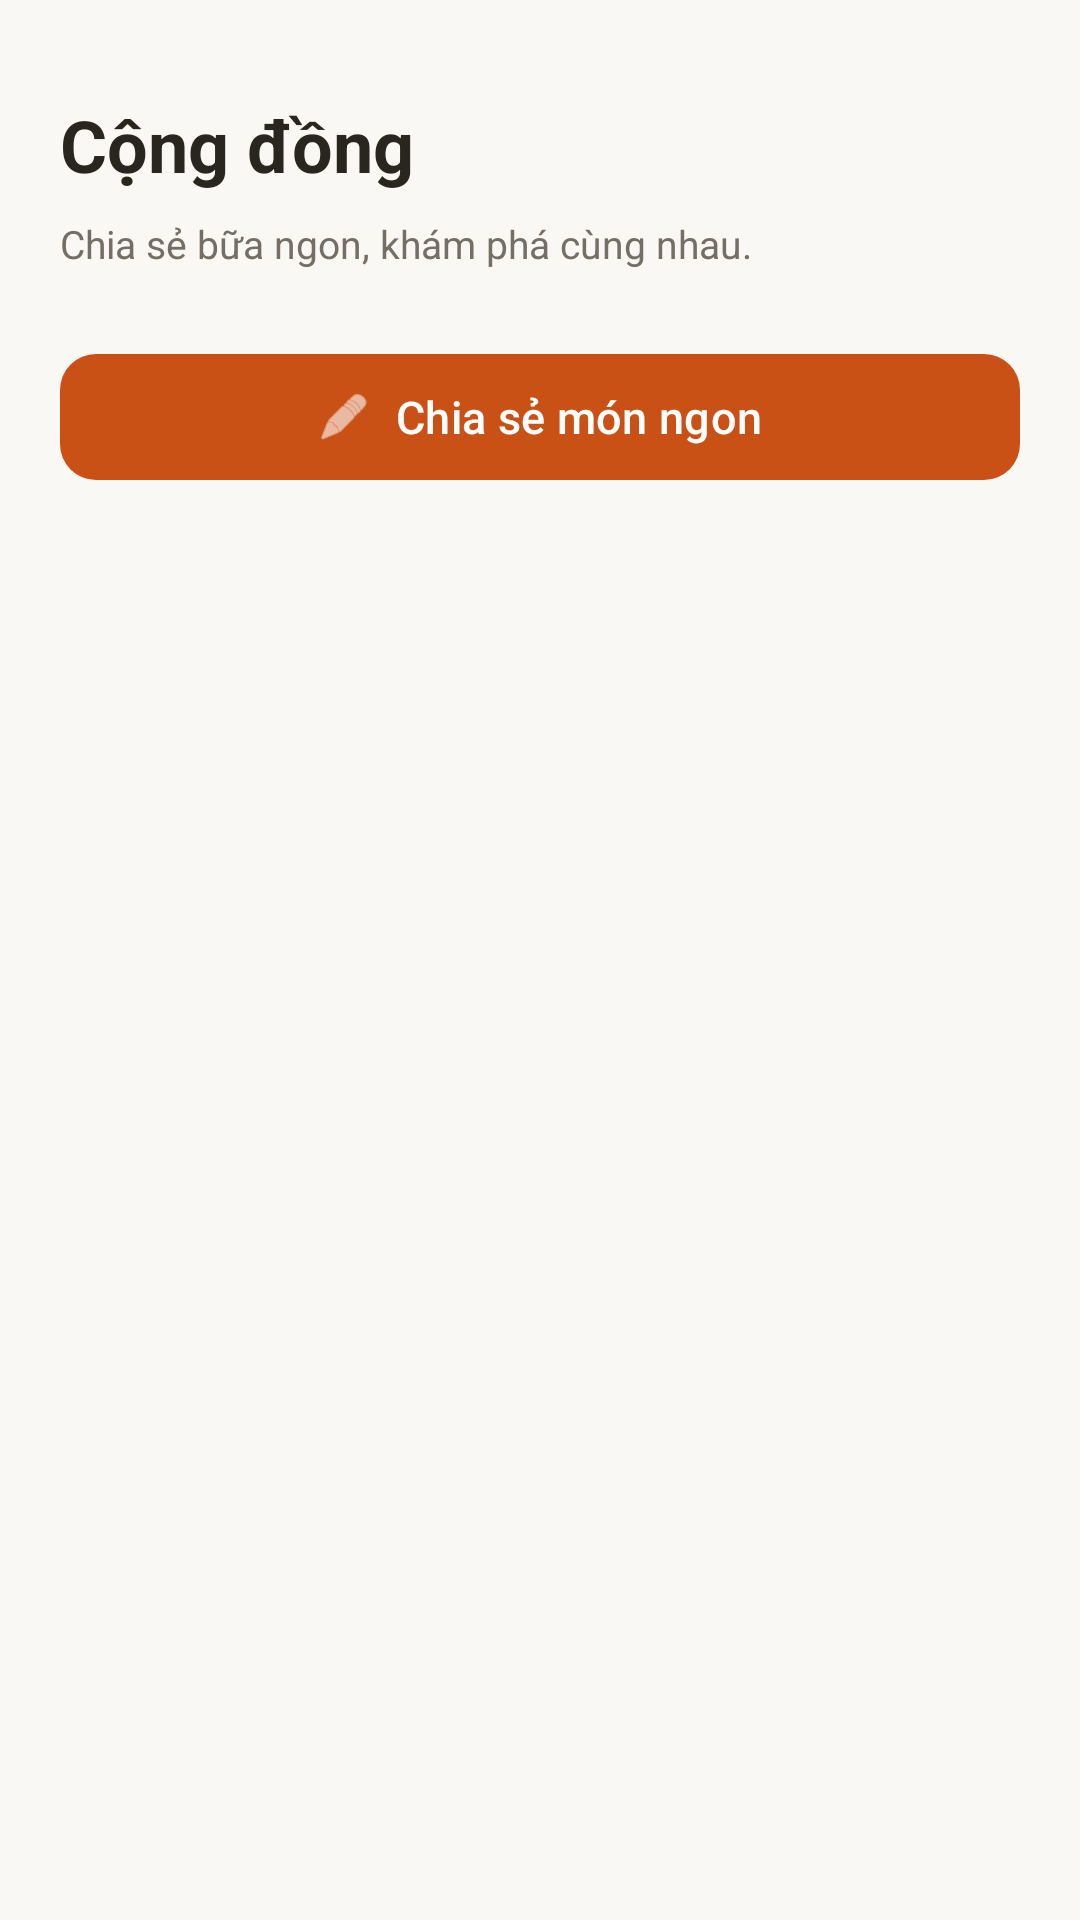

This screen was rendered from an Android layout file. Write that file and the resources it references.
<!-- AndroidManifest.xml: application theme Theme.Homnayangi -->
<!-- res/layout/fragment_community.xml -->
<?xml version="1.0" encoding="utf-8"?>
<RelativeLayout xmlns:android="http://schemas.android.com/apk/res/android"
    xmlns:app="http://schemas.android.com/apk/res-auto"
    android:layout_width="match_parent"
    android:layout_height="match_parent"
    android:background="@color/ds_bg_warm"
    android:paddingTop="32dp">

    
    <LinearLayout
        android:id="@+id/layoutTopSection"
        android:layout_width="match_parent"
        android:layout_height="wrap_content"
        android:orientation="vertical"
        android:paddingHorizontal="20dp">

        <TextView
            android:layout_width="wrap_content"
            android:layout_height="wrap_content"
            android:text="Cộng đồng"
            android:textColor="@color/ds_text_primary"
            android:textSize="24sp"
            android:textStyle="bold" />

        <TextView
            android:layout_width="wrap_content"
            android:layout_height="wrap_content"
            android:layout_marginTop="8dp"
            android:layout_marginBottom="24dp"
            android:text="Chia sẻ bữa ngon, khám phá cùng nhau."
            android:textColor="@color/ds_text_secondary"
            android:textSize="13sp" />

        <com.google.android.material.button.MaterialButton
            android:id="@+id/btnTopPost"
            style="?attr/materialButtonStyle"
            android:layout_width="match_parent"
            android:layout_height="wrap_content"
            android:layout_marginBottom="16dp"
            android:text="Chia sẻ món ngon"
            android:textAllCaps="false"
            app:icon="@android:drawable/ic_menu_edit"
            app:iconGravity="textStart"
            app:iconTint="@color/white" />

        
        <LinearLayout
            android:id="@+id/bannerLoginPrompt"
            android:layout_width="match_parent"
            android:layout_height="wrap_content"
            android:layout_marginBottom="16dp"
            android:background="@drawable/bg_dialog_rounded"
            android:clickable="true"
            android:focusable="true"
            android:gravity="center_vertical"
            android:orientation="horizontal"
            android:paddingHorizontal="16dp"
            android:paddingVertical="14dp"
            android:visibility="gone">

            <TextView
                android:layout_width="0dp"
                android:layout_height="wrap_content"
                android:layout_weight="1"
                android:text="🔒  Đăng nhập để chia sẻ món ngon"
                android:textColor="@color/ds_text_primary"
                android:textSize="14sp" />

            <ImageView
                android:layout_width="20dp"
                android:layout_height="20dp"
                android:src="@android:drawable/ic_media_next"
                app:tint="@color/ds_text_secondary" />
        </LinearLayout>

        
        <HorizontalScrollView
            android:layout_width="match_parent"
            android:layout_height="wrap_content"
            android:scrollbars="none"
            android:layout_marginBottom="8dp">
            <LinearLayout
                android:layout_width="wrap_content"
                android:layout_height="wrap_content"
                android:orientation="horizontal">
                
            </LinearLayout>
        </HorizontalScrollView>
    </LinearLayout>

    
    <androidx.recyclerview.widget.RecyclerView
        android:id="@+id/recyclerViewCommunity"
        android:layout_width="match_parent"
        android:layout_height="match_parent"
        android:layout_below="@id/layoutTopSection"
        android:clipToPadding="false"
        android:paddingTop="4dp"
        android:paddingBottom="24dp" />

    
    <LinearLayout
        android:id="@+id/layoutEmptyState"
        android:layout_width="match_parent"
        android:layout_height="wrap_content"
        android:layout_below="@id/layoutTopSection"
        android:orientation="vertical"
        android:gravity="center"
        android:paddingHorizontal="40dp"
        android:layout_marginTop="80dp"
        android:visibility="gone">

        <FrameLayout
            android:layout_width="64dp"
            android:layout_height="64dp"
            android:background="@drawable/bg_avatar_placeholder">
            <ImageView
                android:layout_width="32dp"
                android:layout_height="32dp"
                android:layout_gravity="center"
                android:src="@android:drawable/ic_dialog_email"
                app:tint="@color/ds_primary" />
        </FrameLayout>

        <TextView
            android:layout_width="wrap_content"
            android:layout_height="wrap_content"
            android:layout_marginTop="24dp"
            android:text="Chưa có bài viết nào"
            android:textColor="@color/ds_text_primary"
            android:textSize="18sp"
            android:textStyle="bold"
            android:textAlignment="center" />

        <TextView
            android:layout_width="wrap_content"
            android:layout_height="wrap_content"
            android:layout_marginTop="8dp"
            android:text="Bạn có món ngon muốn giới thiệu? Hãy là người đầu tiên chia sẻ với cộng đồng."
            android:textColor="@color/ds_text_secondary"
            android:textSize="13sp"
            android:lineSpacingExtra="4dp"
            android:textAlignment="center" />

        <com.google.android.material.button.MaterialButton
            android:id="@+id/btnEmptyPost"
            style="?attr/materialButtonStyle"
            android:layout_width="match_parent"
            android:layout_height="wrap_content"
            android:layout_marginTop="24dp"
            android:text="Viết bài đầu tiên"
            android:textAllCaps="false" />
    </LinearLayout>

</RelativeLayout>
<!-- resources referenced by this layout -->
<resources>
  <color name="ds_bg_warm">#FAF8F5</color>
  <color name="ds_primary">#C95116</color>
  <color name="ds_text_primary">#29251F</color>
  <color name="ds_text_secondary">#756E65</color>
  <color name="white">#FFFFFFFF</color>
  <!-- drawable bg_avatar_placeholder (drawable) -->
  <?xml version="1.0" encoding="utf-8"?>
  <shape xmlns:android="http://schemas.android.com/apk/res/android"
      android:shape="oval">
      <solid android:color="#FFAD7A" />
  </shape>
  <style name="Theme.Homnayangi" parent="Base.Theme.Homnayangi" />
  <style name="Base.Theme.Homnayangi" parent="Theme.Material3.Light.NoActionBar">
          
          <item name="colorPrimary">@color/ds_primary</item>
          <item name="colorOnPrimary">@color/ds_surface</item>
          <item name="colorSurface">@color/ds_surface</item>
          <item name="colorOnSurface">@color/ds_text_primary</item>
          <item name="colorError">@color/ds_warning_delete</item>
          <item name="android:colorBackground">@color/ds_bg_warm</item>
          <item name="android:windowBackground">@color/ds_bg_warm</item>
          <item name="android:textColorPrimary">@color/ds_text_primary</item>
          <item name="android:textColorSecondary">@color/ds_text_secondary</item>
          
          <item name="materialButtonStyle">@style/Widget.Homnayangi.Button.Primary</item>
          <item name="textInputStyle">@style/Widget.Homnayangi.TextInputLayout</item>
      </style>
  <color name="ds_surface">#FFFFFF</color>
  <color name="ds_warning_delete">#B83D36</color>
  <style name="Widget.Homnayangi.Button.Primary" parent="Widget.Material3.Button">
          <item name="android:minHeight">50dp</item>
          <item name="cornerRadius">12dp</item>
          <item name="backgroundTint">@color/ds_primary</item>
          <item name="android:textColor">@color/white</item>
          <item name="android:textSize">15sp</item>
          <item name="android:fontFamily">sans-serif-medium</item>
      </style>
  <style name="Widget.Homnayangi.TextInputLayout" parent="Widget.Material3.TextInputLayout.OutlinedBox">
          <item name="android:minHeight">52dp</item>
          <item name="boxCornerRadiusTopStart">8dp</item>
          <item name="boxCornerRadiusTopEnd">8dp</item>
          <item name="boxCornerRadiusBottomStart">8dp</item>
          <item name="boxCornerRadiusBottomEnd">8dp</item>
          <item name="boxStrokeColor">@color/ds_border</item>
          <item name="hintTextColor">@color/ds_text_secondary</item>
      </style>
  <color name="ds_border">#E5DFD6</color>
</resources>
